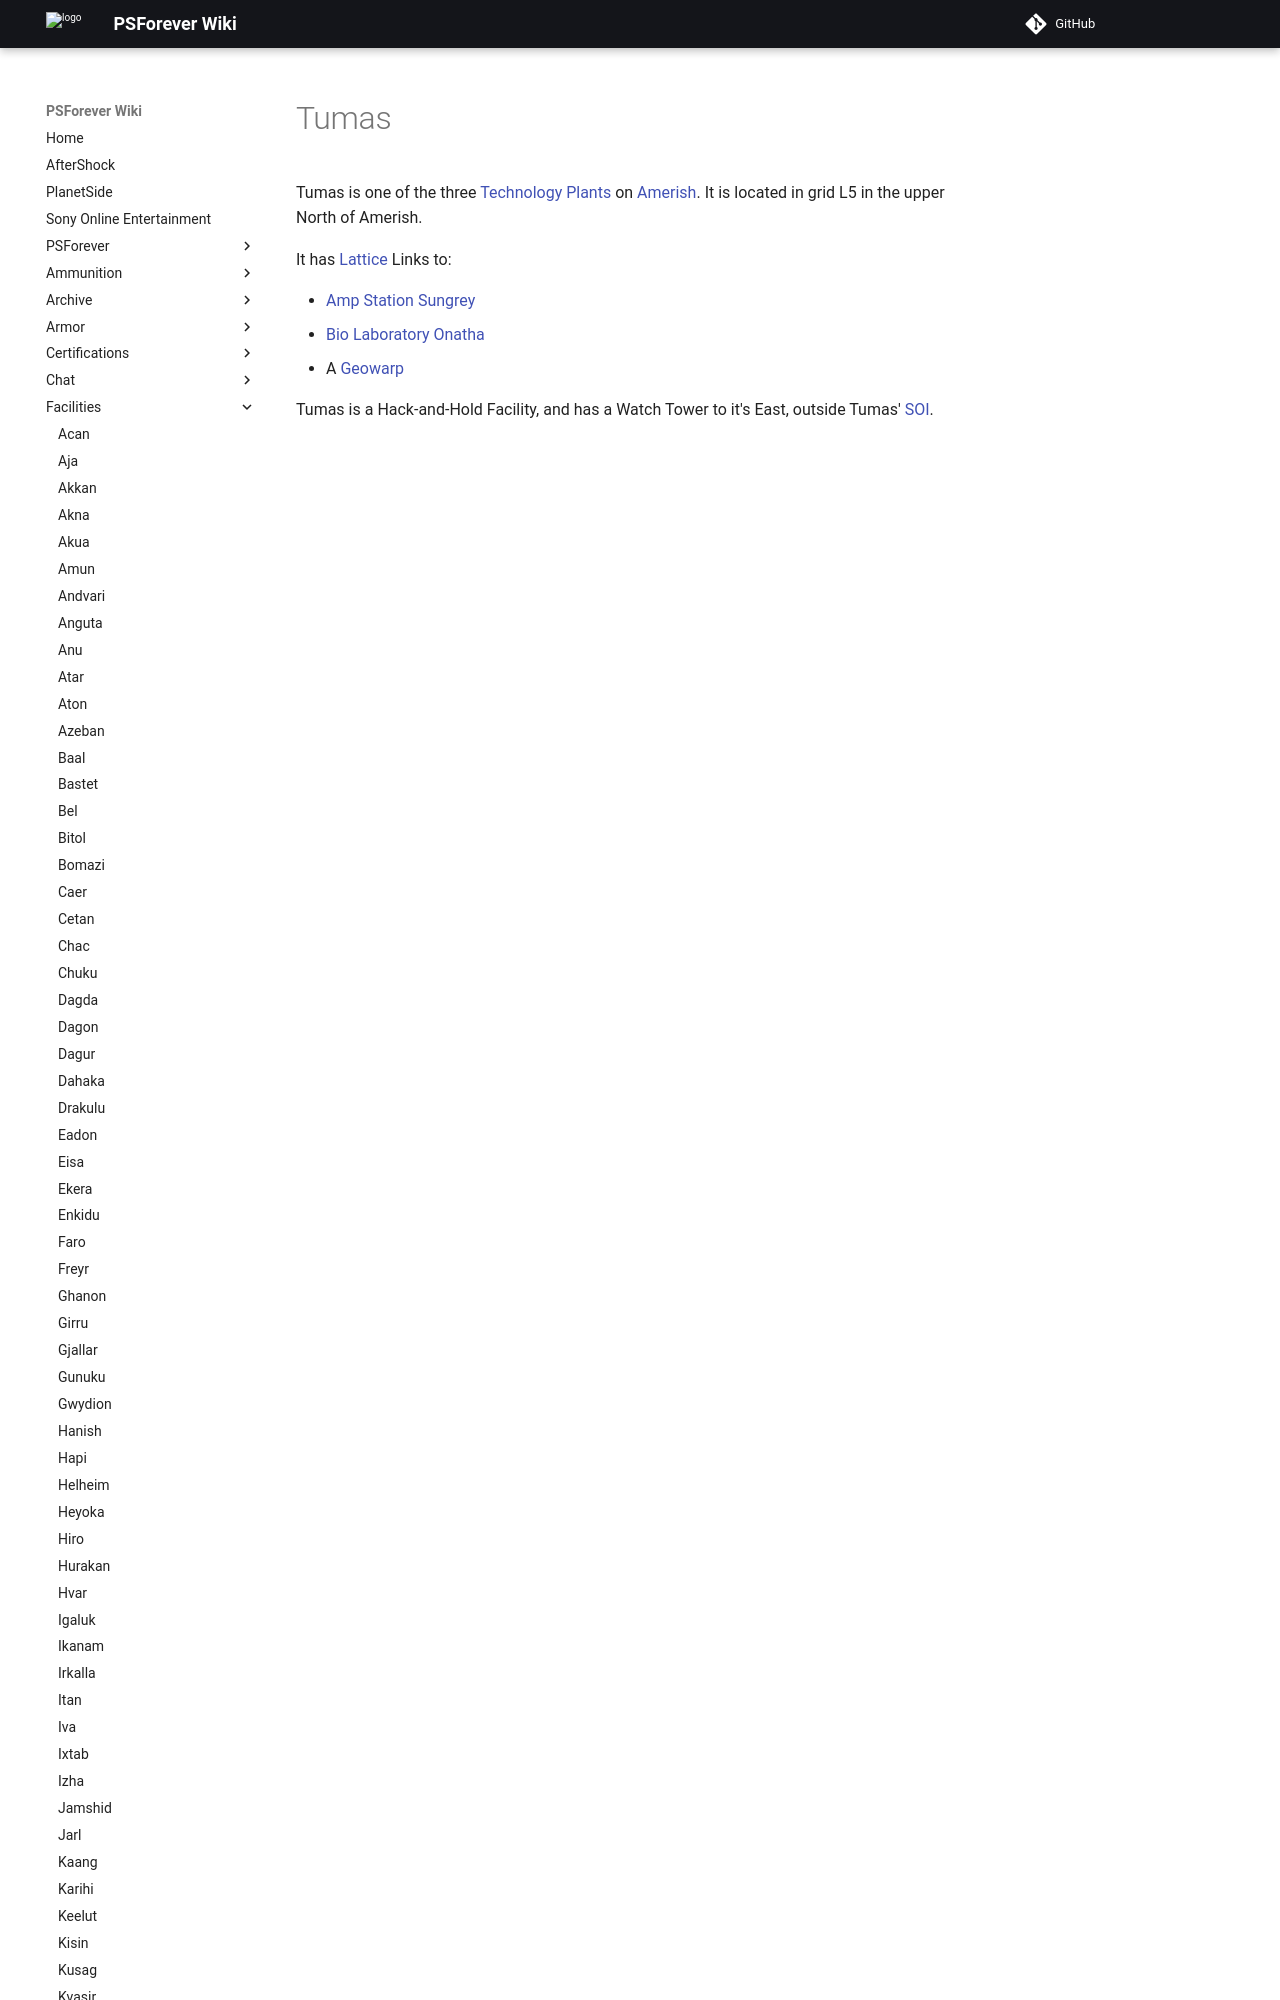

repository: psforever/wiki · page: facilities/Tumas/index.html · generator: mkdocs

# Tumas

Tumas is one of the three [Technology Plants](../locations/Technology_Plant.md)
on [Amerish](../locations/Amerish.md). It is located in grid L5 in the upper
North of Amerish.

It has [Lattice](../terminology/Lattice.md) Links to:
